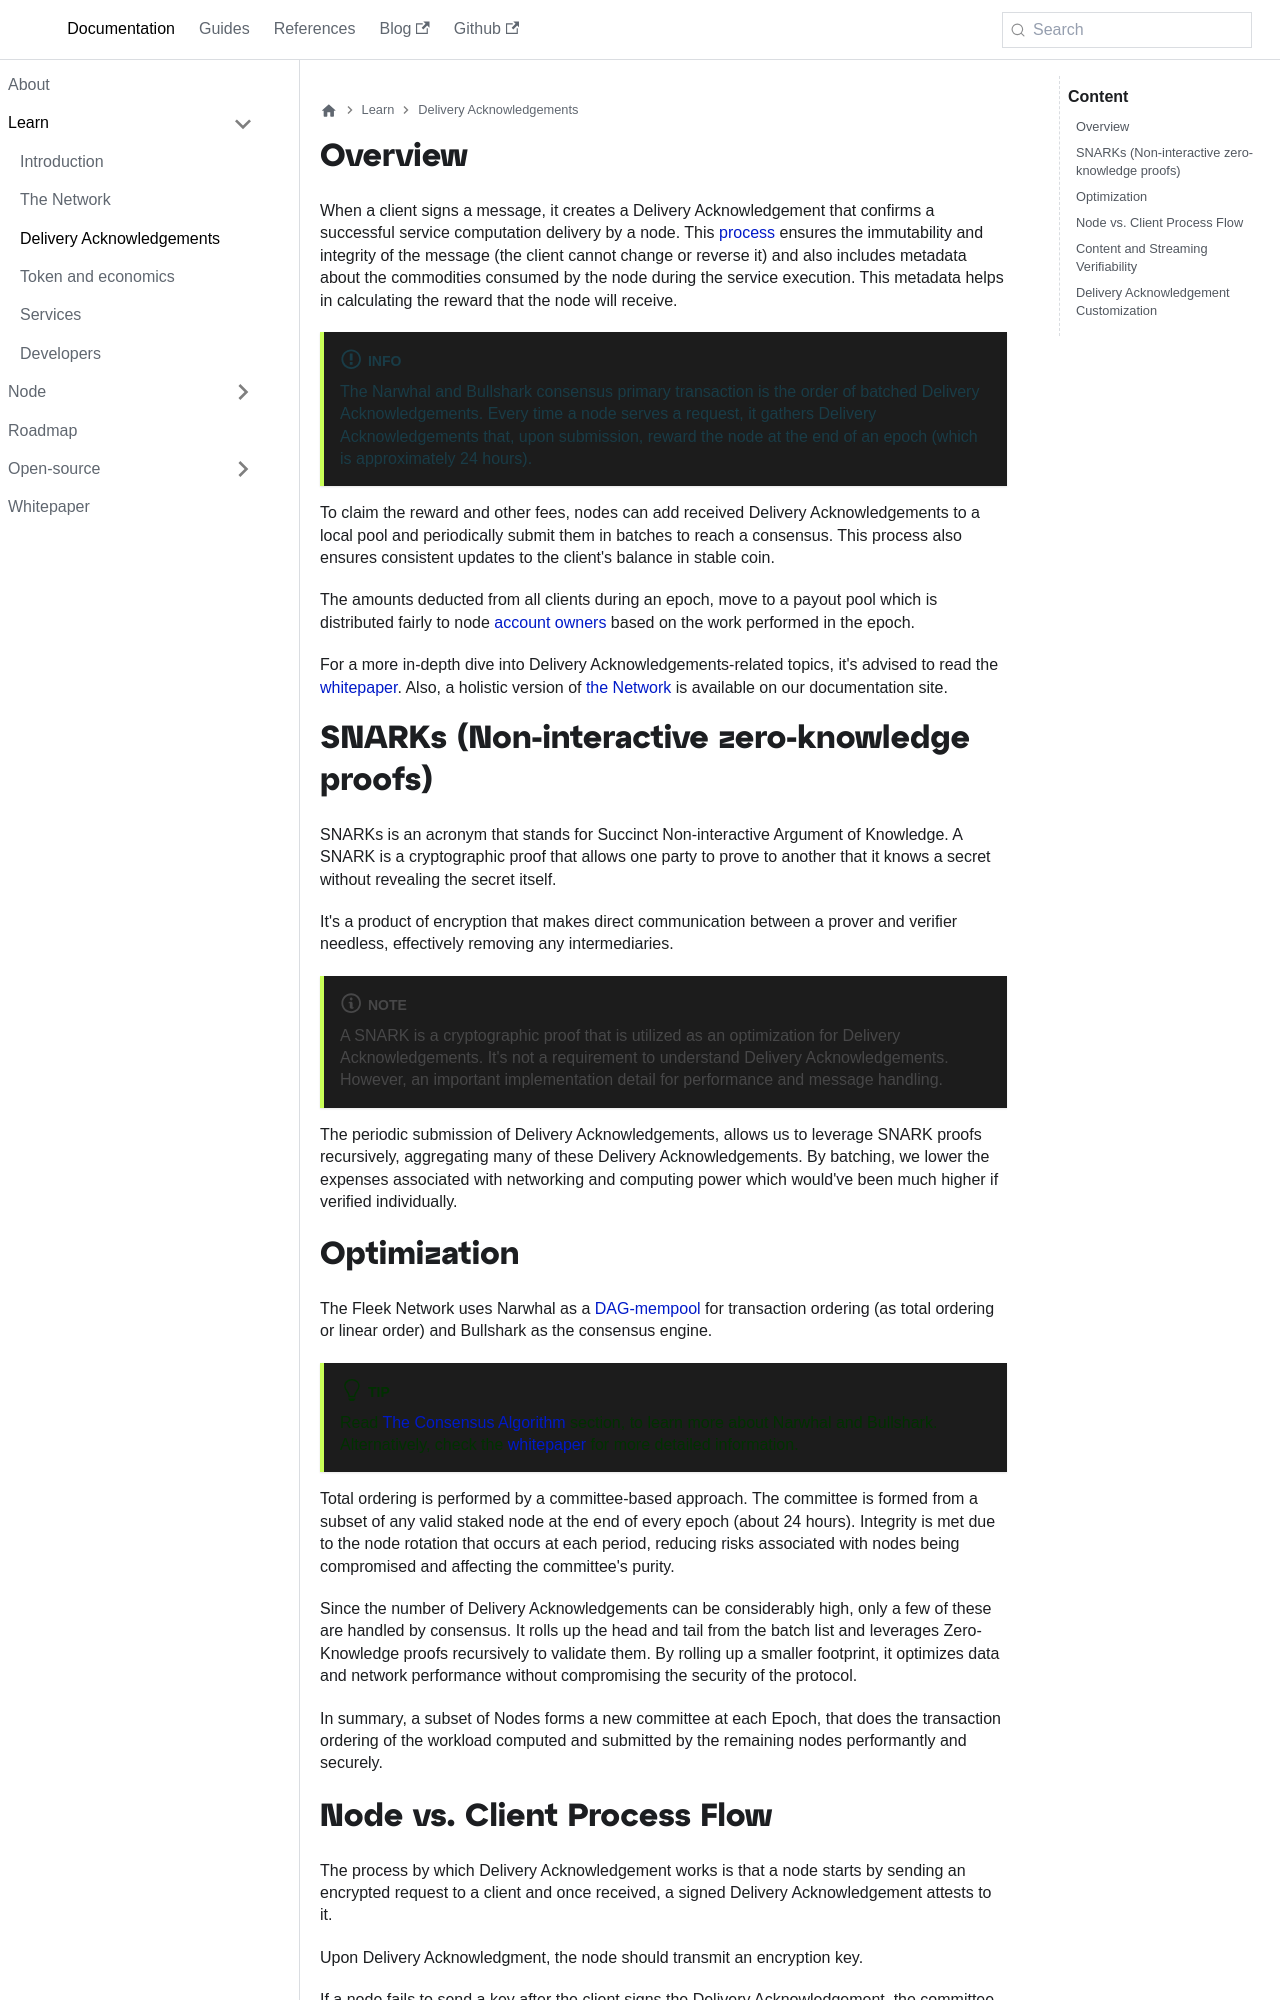

repository: fleek-network/fleek-network-docs · page: docs/learn/delivery-acknowledgements/index.html · generator: docusaurus

---
title: Delivery Acknowledgements
slug: delivery-acknowledgements
hide_title: true
description: Dive into Fleek Network's Delivery Acknowledgements, immutable proofs of service delivery, and understand the role of SNARKs in them.
tags:
  - snarks
sidebarCollapsible: false
---

import Author from '@site/src/components/Author';

## Overview

When a client signs a message, it creates a Delivery Acknowledgement that confirms a successful service computation delivery by a node. This [process](#node-vs-client-process-flow) ensures the immutability and integrity of the message (the client cannot change or reverse it) and also includes metadata about the commodities consumed by the node during the service execution. This metadata helps in calculating the reward that the node will receive.

:::info
The Narwhal and Bullshark consensus primary transaction is the order of batched Delivery Acknowledgements. Every time a node serves a request, it gathers Delivery Acknowledgements that, upon submission, reward the node at the end of an epoch (which is approximately 24 hours).
:::

To claim the reward and other fees, nodes can add received Delivery Acknowledgements to a local pool and periodically submit them in batches to reach a consensus. This process also ensures consistent updates to the client's balance in stable coin.

The amounts deducted from all clients during an epoch, move to a payout pool which is distributed fairly to node [account owners](/docs/learn/the-network#identity-on-the-fleek-network) based on the work performed in the epoch.

For a more in-depth dive into Delivery Acknowledgements-related topics, it's advised to read the [whitepaper](/docs/whitepaper). Also, a holistic version of [the Network](/docs/learn/the-network) is available on our documentation site.

## SNARKs (Non-interactive zero-knowledge proofs)

SNARKs is an acronym that stands for Succinct Non-interactive Argument of Knowledge. A SNARK is a cryptographic proof that allows one party to prove to another that it knows a secret without revealing the secret itself. 

It's a product of encryption that makes direct communication between a prover and verifier needless, effectively removing any intermediaries.

:::note
A SNARK is a cryptographic proof that is utilized as an optimization for Delivery Acknowledgements. It's not a requirement to understand Delivery Acknowledgements. However, an important implementation detail for performance and message handling.
:::

The periodic submission of Delivery Acknowledgements, allows us to leverage SNARK proofs recursively, aggregating many of these Delivery Acknowledgements. By batching, we lower the expenses associated with networking and computing power which would've been much higher if verified individually.
